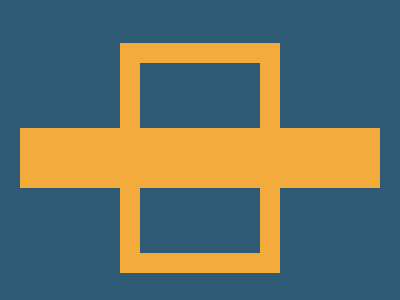

Write a web page that renders exactly this picture using CSS.

<!DOCTYPE html>
<html lang="en">

<head>
    <meta charset="UTF-8">
    <meta name="viewport" content="width=device-width, initial-scale=1.0">
    <title>Document</title>
    <style>
        body {
            display: flex;
            justify-content: center;
            align-items: center;
            background: #2F5A76;
            height: 100vh;
        }

        div {
            width: 94%;
            height: 60px;
            background: #F3AC3C;
        }

        div:nth-child(2) {
            position: absolute;
            width: 120px;
            height: 190px;
            border: 20px solid #F3AC3C;
            background: transparent;
        }
    </style>
</head>

<body>
    <div></div>
    <div></div>
</body>

</html>